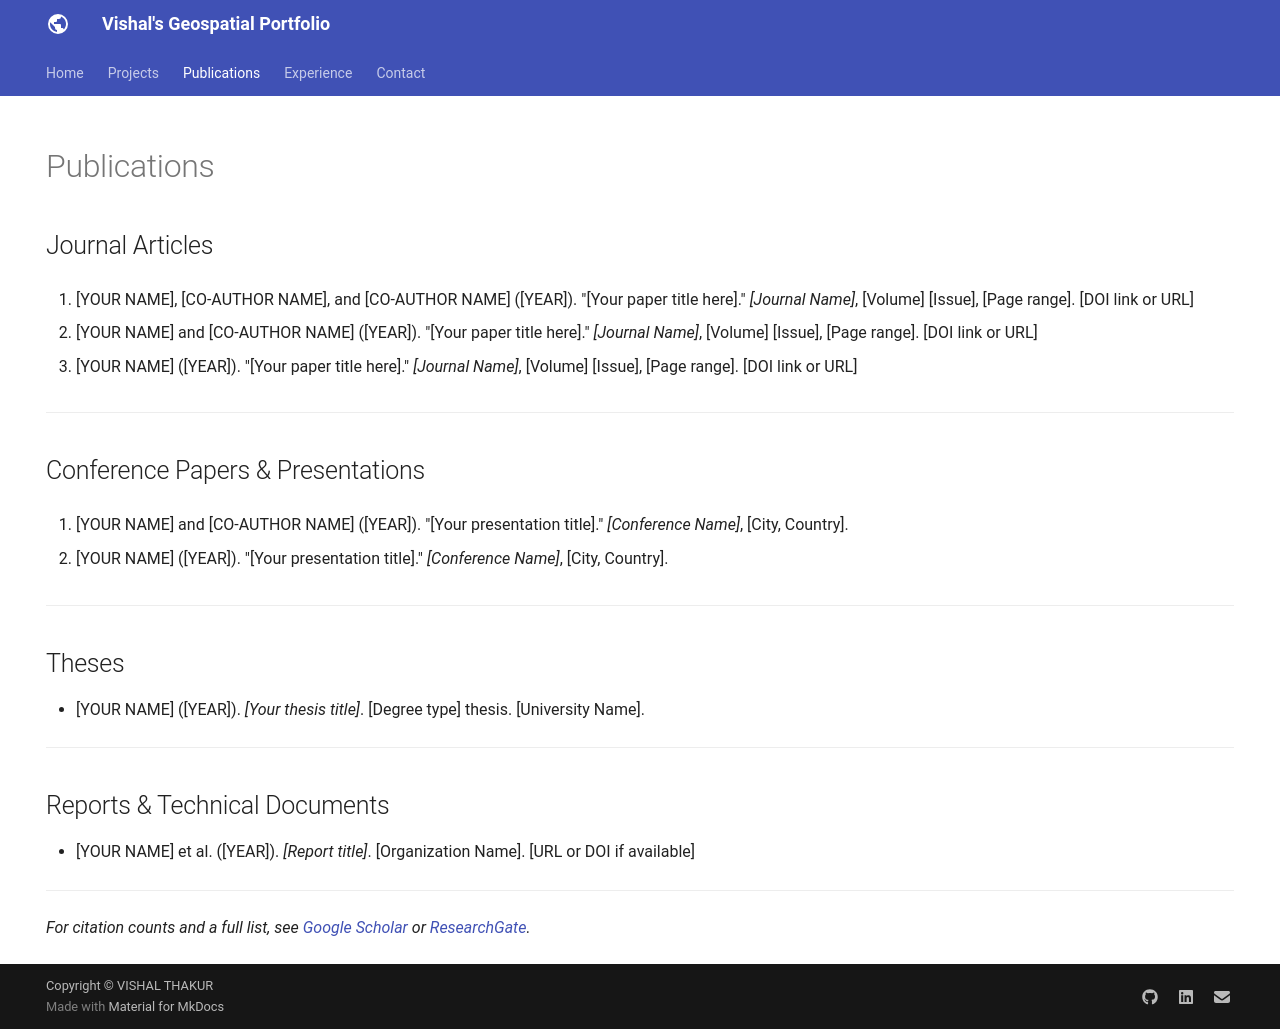

repository: vishalgeoal/vishalgeoai.github.io · page: publications/index.html · generator: mkdocs

---
hide:
  - toc
  - navigation
---
<!--
CHECKLIST FOR THIS PAGE:
- [ ] Replace each [YOUR ...] placeholder with your actual information
- [ ] Add or remove entries in each section as needed
- [ ] Remove sections that are not applicable (e.g., Theses, Conference Presentations)
- [ ] Add DOI or URL links where available
-->

# Publications

## Journal Articles

1. [YOUR NAME], [CO-AUTHOR NAME], and [CO-AUTHOR NAME] ([YEAR]). "[Your paper title here]." *[Journal Name]*, [Volume] [Issue], [Page range]. [DOI link or URL]

2. [YOUR NAME] and [CO-AUTHOR NAME] ([YEAR]). "[Your paper title here]." *[Journal Name]*, [Volume] [Issue], [Page range]. [DOI link or URL]

3. [YOUR NAME] ([YEAR]). "[Your paper title here]." *[Journal Name]*, [Volume] [Issue], [Page range]. [DOI link or URL]

---

## Conference Papers & Presentations

1. [YOUR NAME] and [CO-AUTHOR NAME] ([YEAR]). "[Your presentation title]." *[Conference Name]*, [City, Country].

2. [YOUR NAME] ([YEAR]). "[Your presentation title]." *[Conference Name]*, [City, Country].

---

## Theses

- [YOUR NAME] ([YEAR]). *[Your thesis title]*. [Degree type] thesis. [University Name].

---

## Reports & Technical Documents

- [YOUR NAME] et al. ([YEAR]). *[Report title]*. [Organization Name]. [URL or DOI if available]

---

*For citation counts and a full list, see [Google Scholar](https://scholar.google.com) or [ResearchGate](https://www.researchgate.net).*
